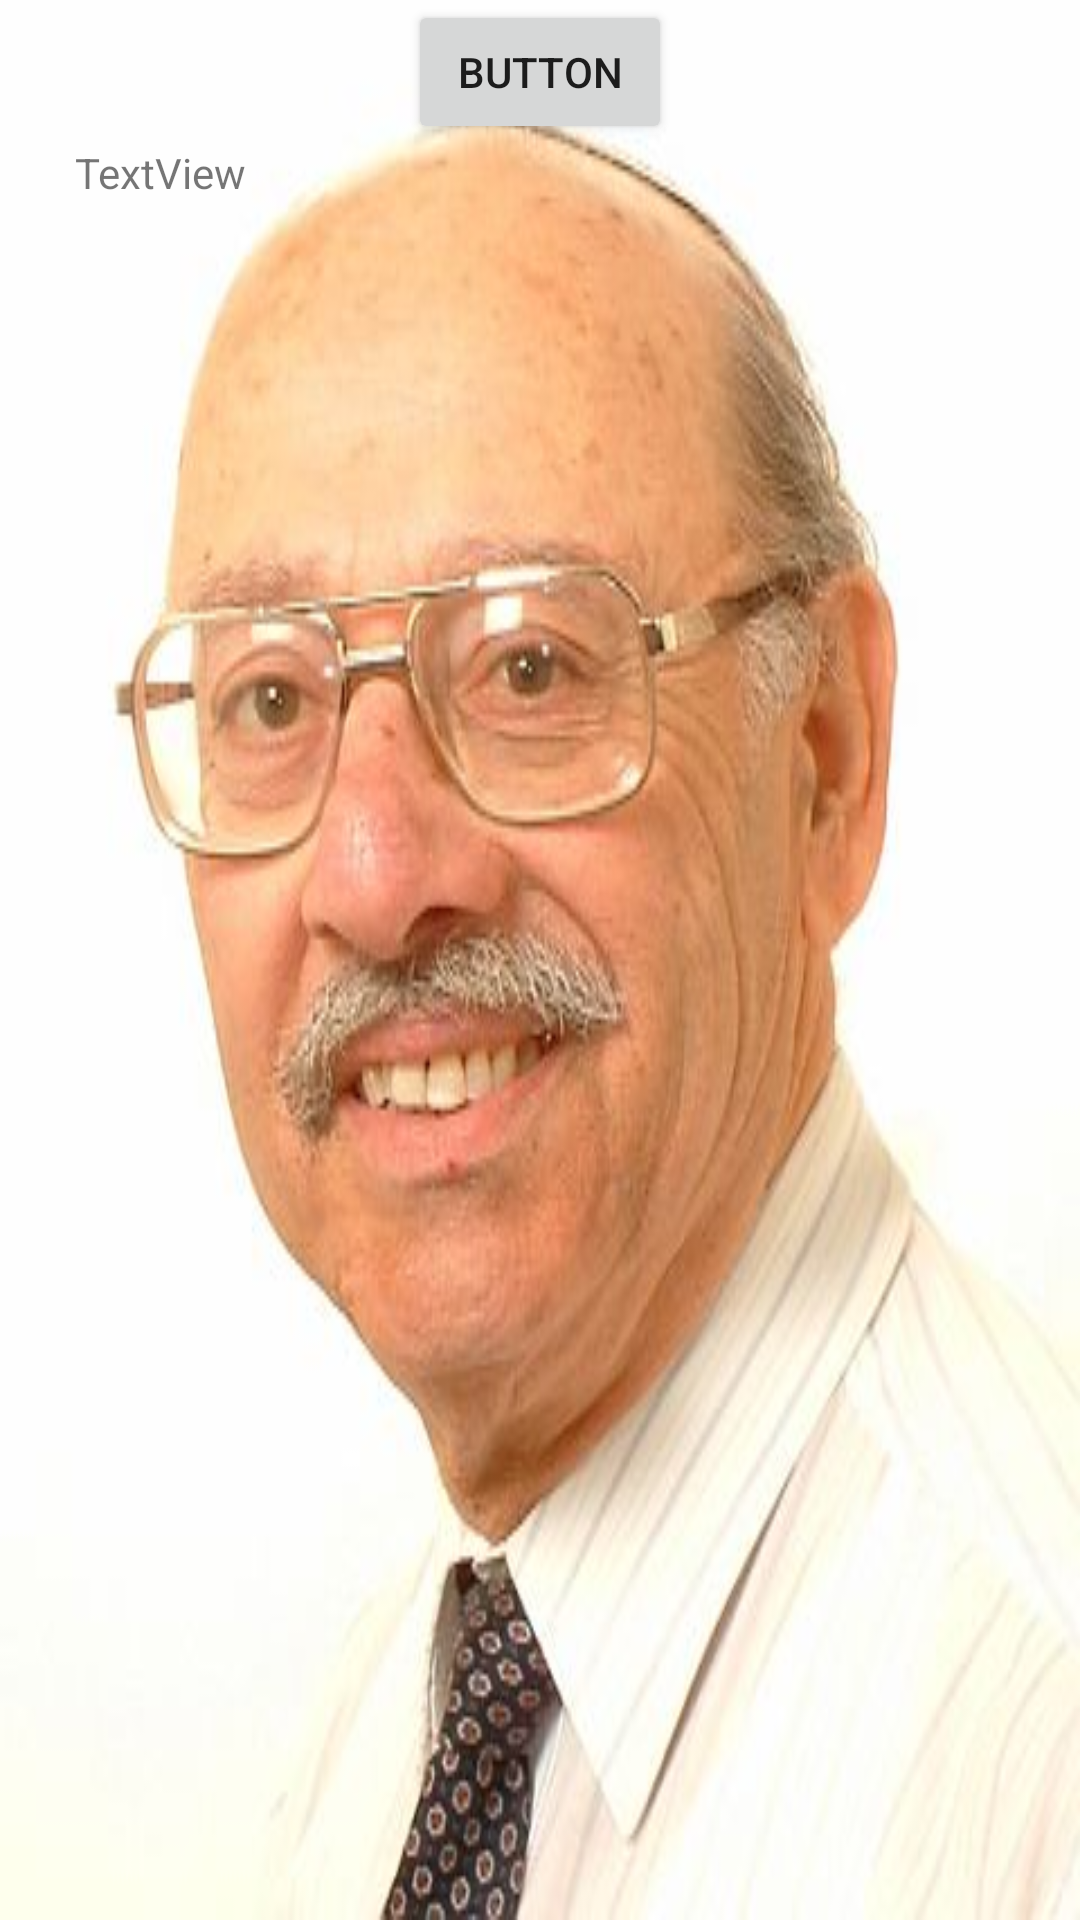

Layout XML and referenced resources for this Android screen:
<!-- AndroidManifest.xml: application theme AppTheme -->
<!-- res/layout/activity_profile.xml -->
<?xml version="1.0" encoding="utf-8"?>
<RelativeLayout xmlns:android="http://schemas.android.com/apk/res/android"
    xmlns:app="http://schemas.android.com/apk/res-auto"
    xmlns:tools="http://schemas.android.com/tools"
    android:layout_width="match_parent"
    android:layout_height="match_parent"
    tools:context="edmt.dev.androidcollapsingtoolbar.ProfileActivity"
    android:background="@drawable/professor_shredder">

    <TextView
        android:id="@+id/fetcheddata"
        android:layout_width="wrap_content"
        android:layout_height="wrap_content"
        android:layout_marginLeft="25dp"
        android:text="TextView"
        app:layout_constraintLeft_toLeftOf="parent"
        tools:layout_constraintTop_creator="1"
        android:layout_marginStart="32dp"
        app:layout_constraintTop_toTopOf="parent"
        android:layout_below="@+id/button"
        android:layout_alignParentStart="true" />

    <Button
        android:id="@+id/button"
        android:layout_width="wrap_content"
        android:layout_height="wrap_content"
        android:text="Button"
        tools:layout_constraintTop_creator="1"
        tools:layout_constraintRight_creator="1"
        android:layout_centerHorizontal="true"
        android:onClick="onClick"/>


</RelativeLayout>
<!-- resources referenced by this layout -->
<resources>
  <!-- drawable professor_shredder: jpg bitmap (drawable, 21985 bytes) -->
  <style name="AppTheme" parent="Theme.AppCompat.Light.NoActionBar">
          
          <item name="colorPrimary">@color/colorPrimary</item>
          <item name="colorPrimaryDark">@color/colorPrimaryDark</item>
          <item name="colorAccent">@color/colorAccent</item>
      </style>
  <color name="colorPrimary">#26c6da</color>
  <color name="colorPrimaryDark">#0095a8</color>
  <color name="colorAccent">#FFFFFF</color>
</resources>
